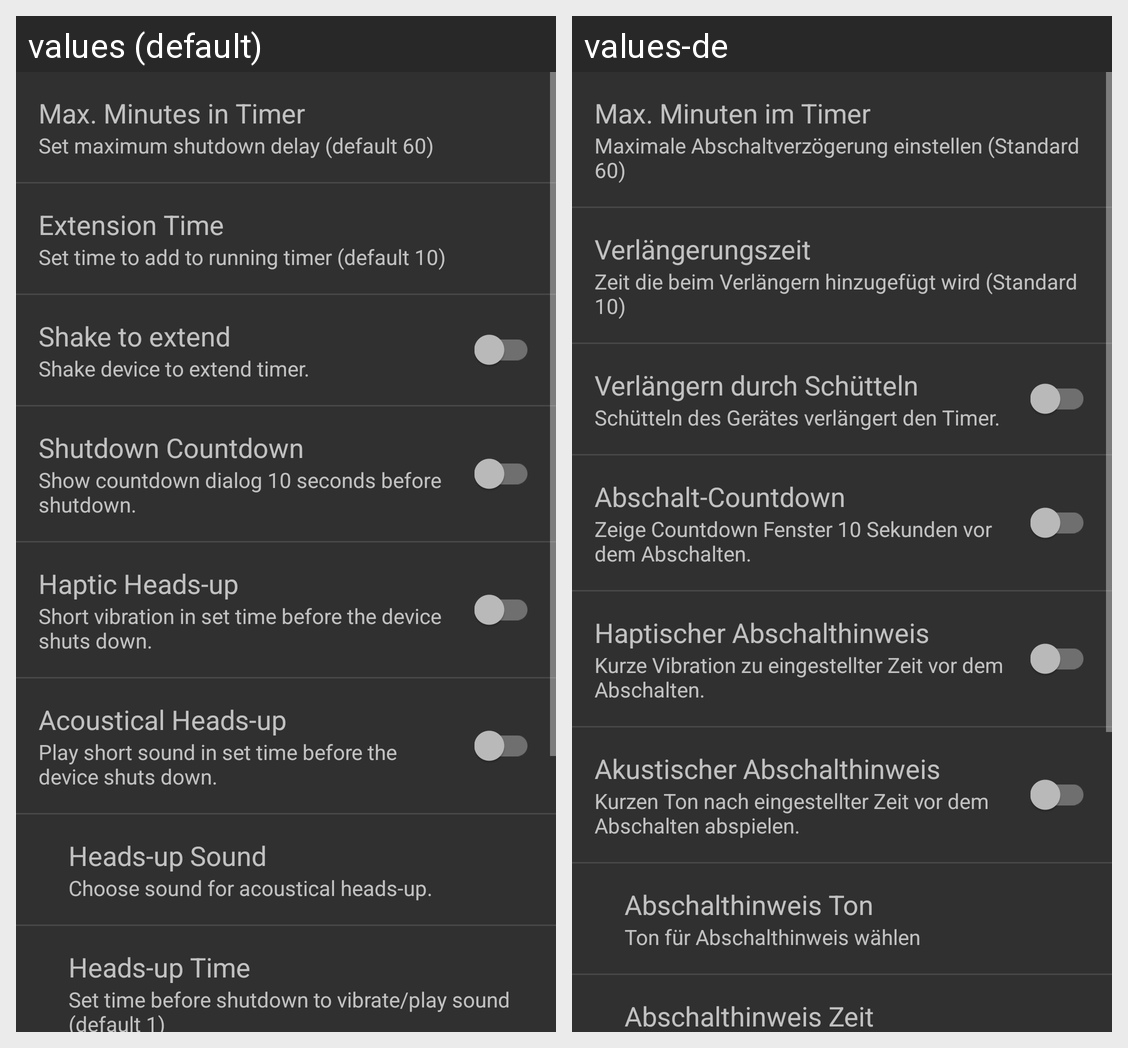

The same Android screen rendered under two of its app's locales, left to right. List the strings drawn on it with the default value and each locale's translation.
Android screen res/layout/settings_fragment.xml rendered under 2 locales, left to right: values (default), values-de. Device: Nexus 5 (rendered at 1080×1920; each locale shown at half size, 540×960, under a caption strip naming it); theme AppTheme.
Strings drawn on this screen, with the default value and each locale's value (text and hints the layout hard-codes, and strings that could not be matched under every locale, appear in the picture but are not listed):

maxminutes
  values: Max. Minutes in Timer
  values-de: Max. Minuten im Timer

maxminutessum
  values: Set maximum shutdown delay (default 60)
  values-de: Maximale Abschaltverzögerung einstellen (Standard 60)

extensiontime
  values: Extension Time
  values-de: Verlängerungszeit

extensiontimesum
  values: Set time to add to running timer (default 10)
  values-de: Zeit die beim Verlängern hinzugefügt wird (Standard 10)

shake_to_extend
  values: Shake to extend
  values-de: Verlängern durch Schütteln

shake_device_to_extend_time_until_shutdown
  values: Shake device to extend timer.
  values-de: Schütteln des Gerätes verlängert den Timer.

shutdown_countdown
  values: Shutdown Countdown
  values-de: Abschalt-Countdown

show_countdown_dialog_10_seconds_before_shutdown
  values: Show countdown dialog 10 seconds before shutdown.
  values-de: Zeige Countdown Fenster 10 Sekunden vor dem Abschalten.

haptic_heads_up
  values: Haptic Heads-up
  values-de: Haptischer Abschalthinweis

short_vibration_in_set_time_before_the_device_shuts_down
  values: Short vibration in set time before the device shuts down.
  values-de: Kurze Vibration zu eingestellter Zeit vor dem Abschalten.

acoustical_heads_up
  values: Acoustical Heads-up
  values-de: Akustischer Abschalthinweis

play_short_sound_in_set_time_before_the_device_shuts_down
  values: Play short sound in set time before the device shuts down.
  values-de: Kurzen Ton nach eingestellter Zeit vor dem Abschalten abspielen.

heads_up_sound
  values: Heads-up Sound
  values-de: Abschalthinweis Ton

choose_sound_for_acoustical_heads_up
  values: Choose sound for acoustical heads-up.
  values-de: Ton für Abschalthinweis wählen

heads_up_time
  values: Heads-up Time
  values-de: Abschalthinweis Zeit
